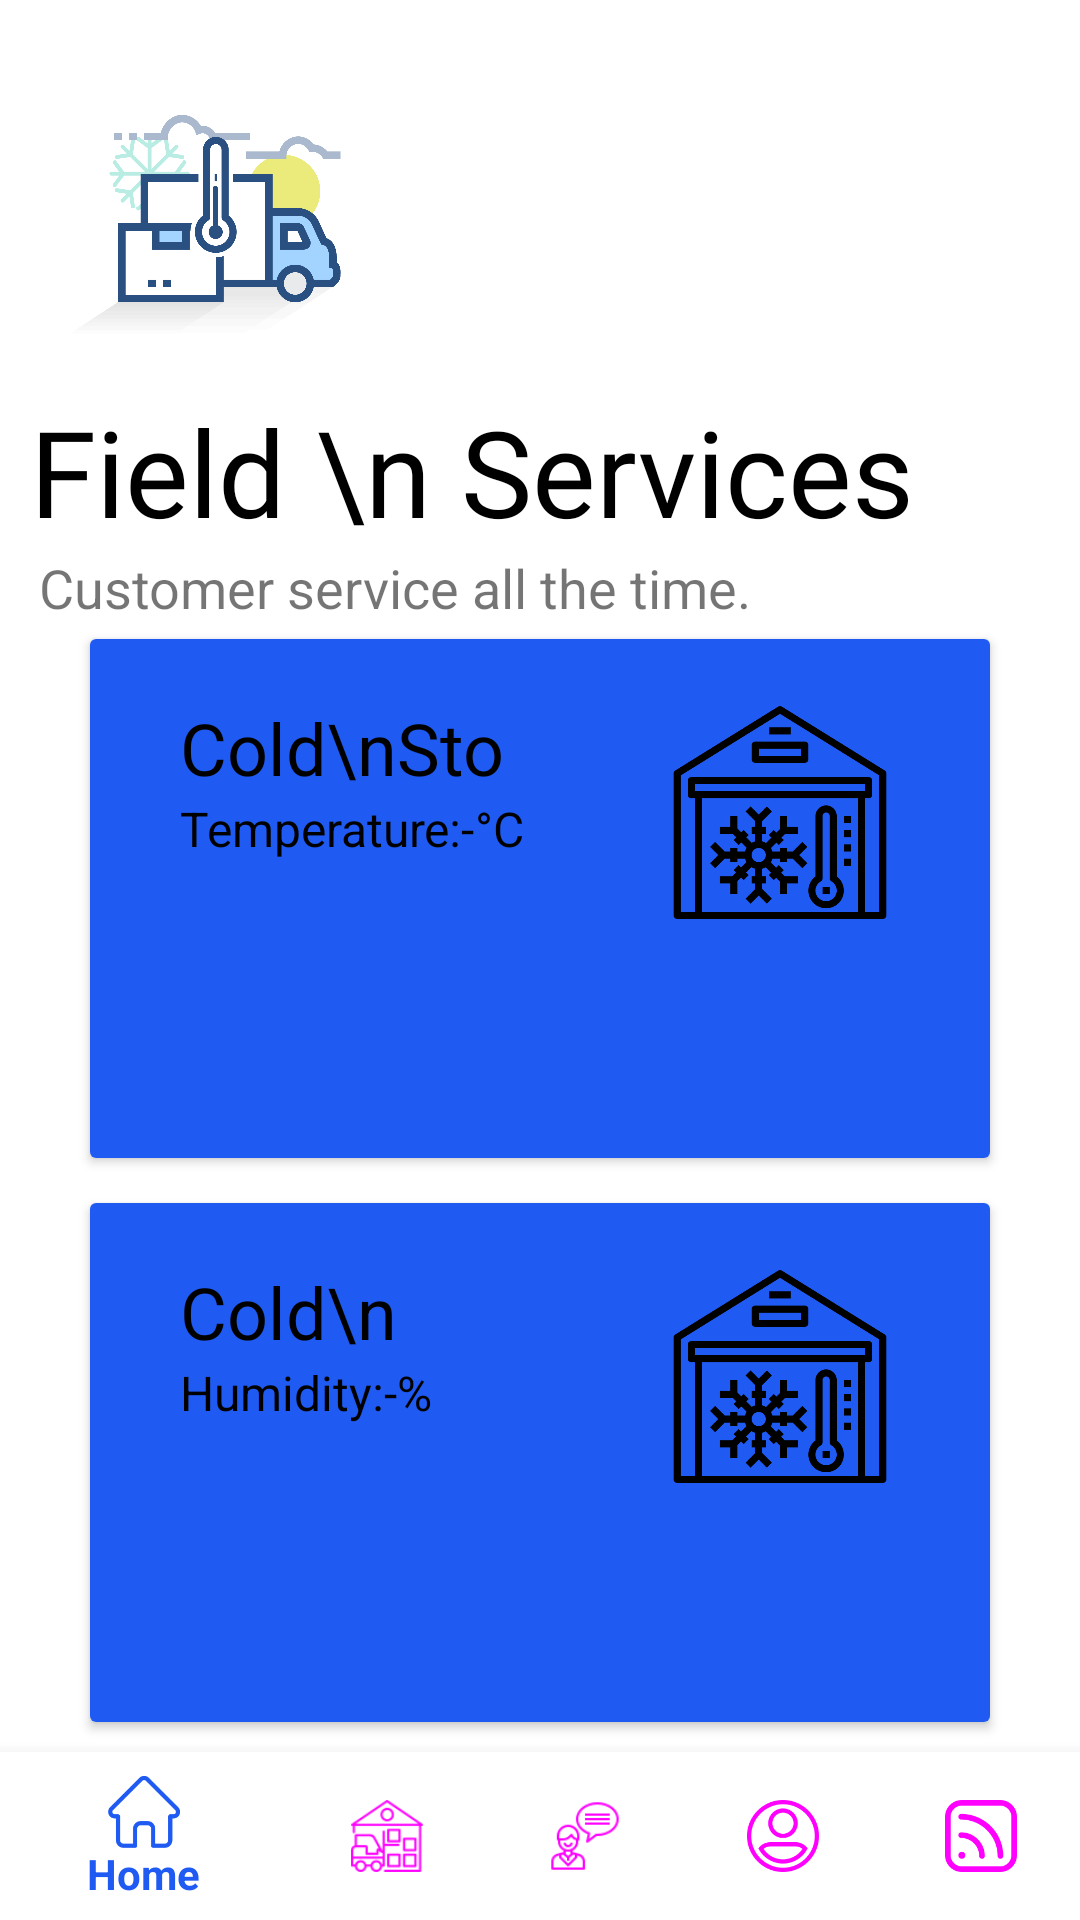

Android layout source for this screen:
<!-- AndroidManifest.xml: application theme AppTheme -->
<!-- res/layout/activity_home.xml -->
<?xml version="1.0" encoding="utf-8"?>
<RelativeLayout xmlns:android="http://schemas.android.com/apk/res/android"
    xmlns:app="http://schemas.android.com/apk/res-auto"
    xmlns:tools="http://schemas.android.com/tools"
    android:layout_width="match_parent"
    android:layout_height="match_parent"
    tools:context=".Home"
    android:background="#fff"
    >

    <ImageView
        android:id="@+id/logo"
        android:layout_width="150dp"
        android:layout_height="150dp"
        android:src="@drawable/main_logo"
        android:transitionName="logo_image"/>
    <TextView
        android:id="@+id/contact"
        android:layout_below="@+id/logo"
        android:layout_width="wrap_content"
        android:layout_height="wrap_content"
        android:text=" Field \n Services"
        android:textSize="40sp"
        android:transitionName="logo_text"
        android:fontFamily="@font/bungee"
        android:layout_marginTop="-20dp"
        android:textColor="#000"/>
    <TextView
        android:id="@+id/tagline"
        android:layout_below="@+id/contact"
        android:layout_width="wrap_content"
        android:layout_height="wrap_content"
        android:text="   Customer service all the time."
        android:textSize="18sp"
        android:transitionName="logo_desc"/>

    <androidx.cardview.widget.CardView
        android:layout_below="@+id/tagline"
        android:id="@+id/slotOne"

        android:layout_width="match_parent"
        android:layout_height="173dp"
        android:layout_marginLeft="30dp"
        android:layout_marginTop="5dp"
        android:layout_marginRight="30dp">


        <LinearLayout
            android:id="@+id/layout_main"
            android:orientation="vertical"
            android:background="@color/colorPrimary"
            android:layout_width="match_parent"
            android:layout_height="match_parent">
            <LinearLayout
                android:orientation="horizontal"
                android:layout_width="match_parent"
                android:layout_marginLeft="30dp"
                android:layout_marginTop="20dp"
                android:layout_marginRight="30dp"
                android:layout_height="wrap_content">
                <LinearLayout
                    android:orientation="vertical"
                    android:layout_width="wrap_content"
                    android:layout_height="wrap_content">

                    <TextView
                        android:layout_width="match_parent"
                        android:layout_height="match_parent"
                        android:text="Cold\nStorage"
                        android:textColor="#000"
                        android:textSize="24dp" />
                    <LinearLayout
                        android:orientation="horizontal"
                        android:layout_width="wrap_content"
                        android:layout_height="wrap_content">
                        <TextView
                            android:layout_width="match_parent"
                            android:layout_height="match_parent"
                            android:text="Temperature:-"

                            android:textColor="#000"
                            android:textSize="16dp" />
                        <TextView
                            android:id="@+id/temp"
                            android:layout_marginStart="0dp"
                            android:layout_width="match_parent"
                            android:layout_height="match_parent"
                            android:layout_marginLeft="20dp"
                            android:textColor="#000"
                            android:textSize="16dp" />
                        <TextView
                            android:id="@+id/celcius"
                            android:text="°C"
                            android:layout_marginStart="0dp"
                            android:layout_width="match_parent"
                            android:layout_height="match_parent"
                            android:layout_marginLeft="20dp"
                            android:textColor="#000"
                            android:textSize="16dp" />
                    </LinearLayout>
                    <LinearLayout
                        android:layout_width="wrap_content"
                        android:layout_height="wrap_content"
                        android:orientation="horizontal">

                        <TextView
                            android:id="@+id/errorText"
                            android:layout_width="match_parent"
                            android:layout_height="match_parent"
                            android:textColor="#000"
                            android:textSize="16dp" />


                    </LinearLayout>



                </LinearLayout>
                <RelativeLayout
                    android:layout_width="match_parent"
                    android:layout_height="match_parent">

                    <ImageView
                        android:layout_alignParentRight="true"
                        android:layout_width="80dp"
                        android:layout_height="80dp"
                        android:src="@drawable/cold" />
                </RelativeLayout>

            </LinearLayout>

        </LinearLayout>

    </androidx.cardview.widget.CardView>
    <androidx.cardview.widget.CardView
        android:layout_below="@+id/slotOne"
        android:id="@+id/slottwo"

        android:layout_width="match_parent"
        android:layout_height="173dp"
        android:layout_marginLeft="30dp"
        android:layout_marginTop="15dp"
        android:layout_marginRight="30dp">


        <LinearLayout
            android:id="@+id/layout_main2"
            android:orientation="vertical"
            android:background="@color/colorPrimary"
            android:layout_width="match_parent"
            android:layout_height="match_parent">
            <LinearLayout
                android:orientation="horizontal"
                android:layout_width="match_parent"
                android:layout_marginLeft="30dp"
                android:layout_marginTop="20dp"
                android:layout_marginRight="30dp"
                android:layout_height="wrap_content">
                <LinearLayout
                    android:orientation="vertical"
                    android:layout_width="wrap_content"
                    android:layout_height="wrap_content">

                    <TextView
                        android:layout_width="match_parent"
                        android:layout_height="match_parent"
                        android:text="Cold\nStorage"
                        android:textColor="#000"
                        android:textSize="24dp" />
                    <LinearLayout
                        android:orientation="horizontal"
                        android:layout_width="wrap_content"
                        android:layout_height="wrap_content">
                        <TextView
                            android:layout_width="match_parent"
                            android:layout_height="match_parent"
                            android:text="Humidity:-"
                            android:textColor="#000"
                            android:textSize="16dp" />
                        <TextView
                            android:id="@+id/humidity"
                            android:layout_width="match_parent"
                            android:layout_height="match_parent"
                            android:layout_marginLeft="20dp"
                            android:layout_marginStart="0dp"
                            android:textColor="#000"
                            android:textSize="16dp" />
                        <TextView
                            android:id="@+id/percent"
                            android:text="%"
                            android:layout_marginStart="0dp"
                            android:layout_width="match_parent"
                            android:layout_height="match_parent"
                            android:layout_marginLeft="20dp"
                            android:textColor="#000"
                            android:textSize="16dp" />
                    </LinearLayout>
                    <LinearLayout
                        android:layout_width="wrap_content"
                        android:layout_height="wrap_content"
                        android:orientation="horizontal">

                        <TextView
                            android:id="@+id/errorText2"
                            android:layout_width="match_parent"
                            android:layout_height="match_parent"
                            android:textColor="#000"
                            android:textSize="16dp" />


                    </LinearLayout>



                </LinearLayout>
                <RelativeLayout
                    android:layout_width="match_parent"
                    android:layout_height="match_parent">

                    <ImageView
                        android:layout_alignParentRight="true"
                        android:layout_width="80dp"
                        android:layout_height="80dp"
                        android:src="@drawable/cold" />
                </RelativeLayout>

            </LinearLayout>

        </LinearLayout>

    </androidx.cardview.widget.CardView>

    <com.google.android.material.bottomnavigation.BottomNavigationView
        android:id="@+id/botton_navigation"
        android:layout_width="match_parent"
        android:layout_height="wrap_content"
        android:layout_alignParentBottom="true"
        app:itemBackground="@color/whiteTextColor"
        app:itemIconTint="@drawable/selector"
        app:itemTextColor="@drawable/selector"
        app:menu="@menu/navigation_menu" />

</RelativeLayout>
<!-- resources referenced by this layout -->
<resources>
  <color name="colorPrimary">#1F5BF3</color>
  <color name="whiteTextColor">#fff</color>
  <!-- drawable cold: png bitmap (drawable, 9780 bytes) -->
  <!-- drawable main_logo: png bitmap (drawable, 19768 bytes) -->
  <!-- drawable selector (drawable) -->
  <?xml version="1.0" encoding="utf-8"?>
  <selector xmlns:android="http://schemas.android.com/apk/res/android">
      <item
          android:state_selected="true"
          android:color="@color/colorPrimary"/>
  
      <item
          android:state_selected="false"
          android:drawable="@color/colorAccent"/>
  </selector>
  <style name="AppTheme" parent="Theme.AppCompat.Light.NoActionBar">
          
          <item name="colorPrimary">@color/colorPrimary</item>
          <item name="colorPrimaryDark">@color/colorPrimaryDark</item>
          <item name="colorAccent">@color/colorAccent</item>
      </style>
  <color name="colorAccent">#00A5FF</color>
  <color name="colorPrimaryDark">#0947E8</color>
</resources>
